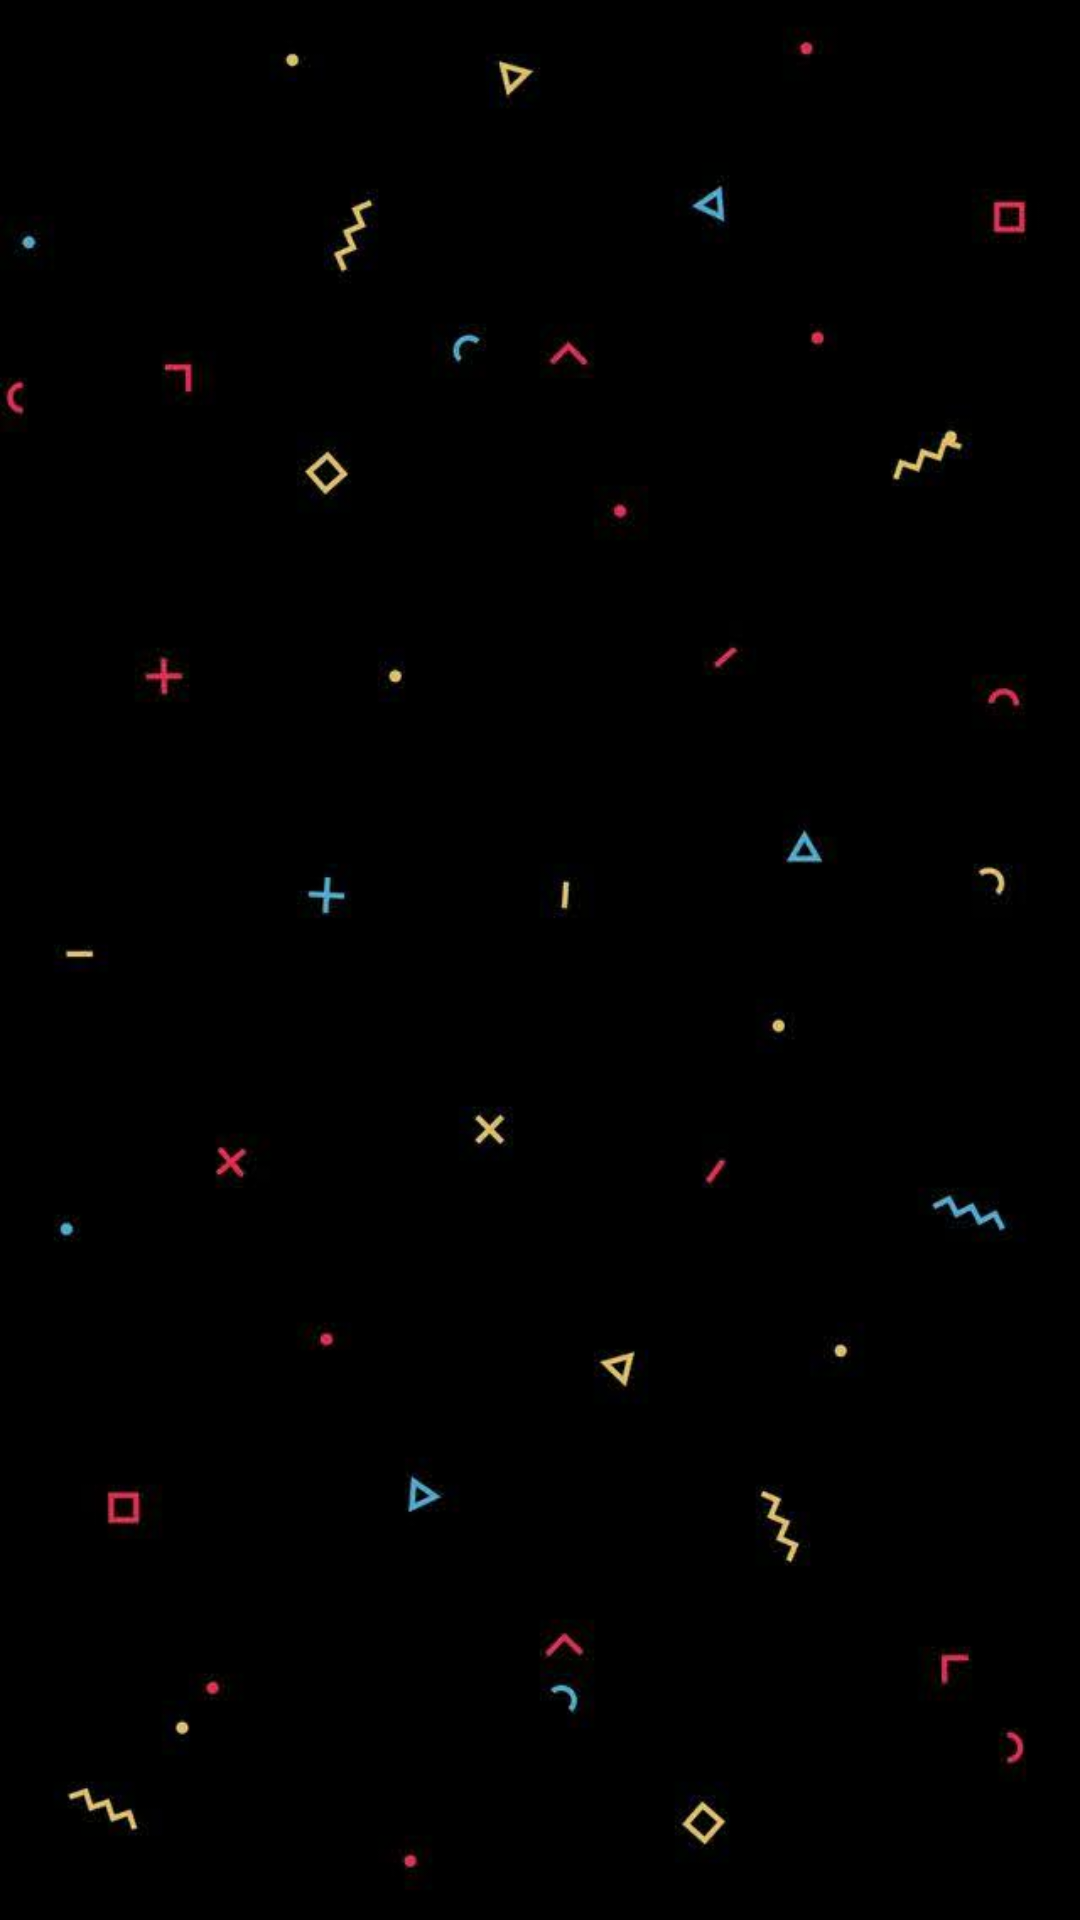

Produce the Android XML layout that renders to this screen, including the resource entries it uses.
<!-- AndroidManifest.xml: application theme Theme.FooDiary -->
<!-- res/layout/activity_my_recipe.xml -->
<?xml version="1.0" encoding="utf-8"?>
<LinearLayout xmlns:android="http://schemas.android.com/apk/res/android"
    xmlns:app="http://schemas.android.com/apk/res-auto"
    xmlns:tools="http://schemas.android.com/tools"
    android:layout_width="match_parent"
    android:layout_height="match_parent"
    android:padding="0dp"
    tools:context=".MyRecipe"
    android:background="@drawable/aaa">


    <EditText
        android:id="@+id/editText"
        android:layout_width="match_parent"
        android:layout_height="match_parent"
        android:hint="Add note"
        android:textColor="#ffff"
        android:textSize="15sp"
        android:layout_weight="1"
        android:ems="10"
        android:gravity="top|left"
        android:inputType="textMultiLine" />

</LinearLayout>
<!-- resources referenced by this layout -->
<resources>
  <!-- drawable aaa: jpg bitmap (drawable-v24, 14560 bytes) -->
  <style name="Theme.FooDiary" parent="Theme.AppCompat.DayNight.NoActionBar">
          
          <item name="colorPrimary">@color/purple_500</item>
          <item name="colorPrimaryVariant">@color/purple_700</item>
          <item name="colorOnPrimary">@color/white</item>
          
          <item name="colorSecondary">@color/teal_200</item>
          <item name="colorSecondaryVariant">@color/teal_700</item>
          <item name="colorOnSecondary">@color/black</item>
          
          <item name="android:statusBarColor" tools:targetApi="l">?attr/colorPrimaryVariant</item>
          
      </style>
  <!-- not gathered from this repository: default colours our renderer supplied (Android Studio template values) -->
  <color name="purple_500">#FF6200EE</color>
  <color name="purple_700">#FF3700B3</color>
  <color name="teal_200">#FF03DAC5</color>
  <color name="teal_700">#FF018786</color>
  <color name="black">#FF000000</color>
  <color name="white">#FFFFFFFF</color>
</resources>
